Run: headless pygame with SDL's dummy video driver; simulated clock (each Clock.tick advances the game by its frame time, no real sleeping); random seed 0; keys injected as events and as key.get_pressed() state; no mouse input.
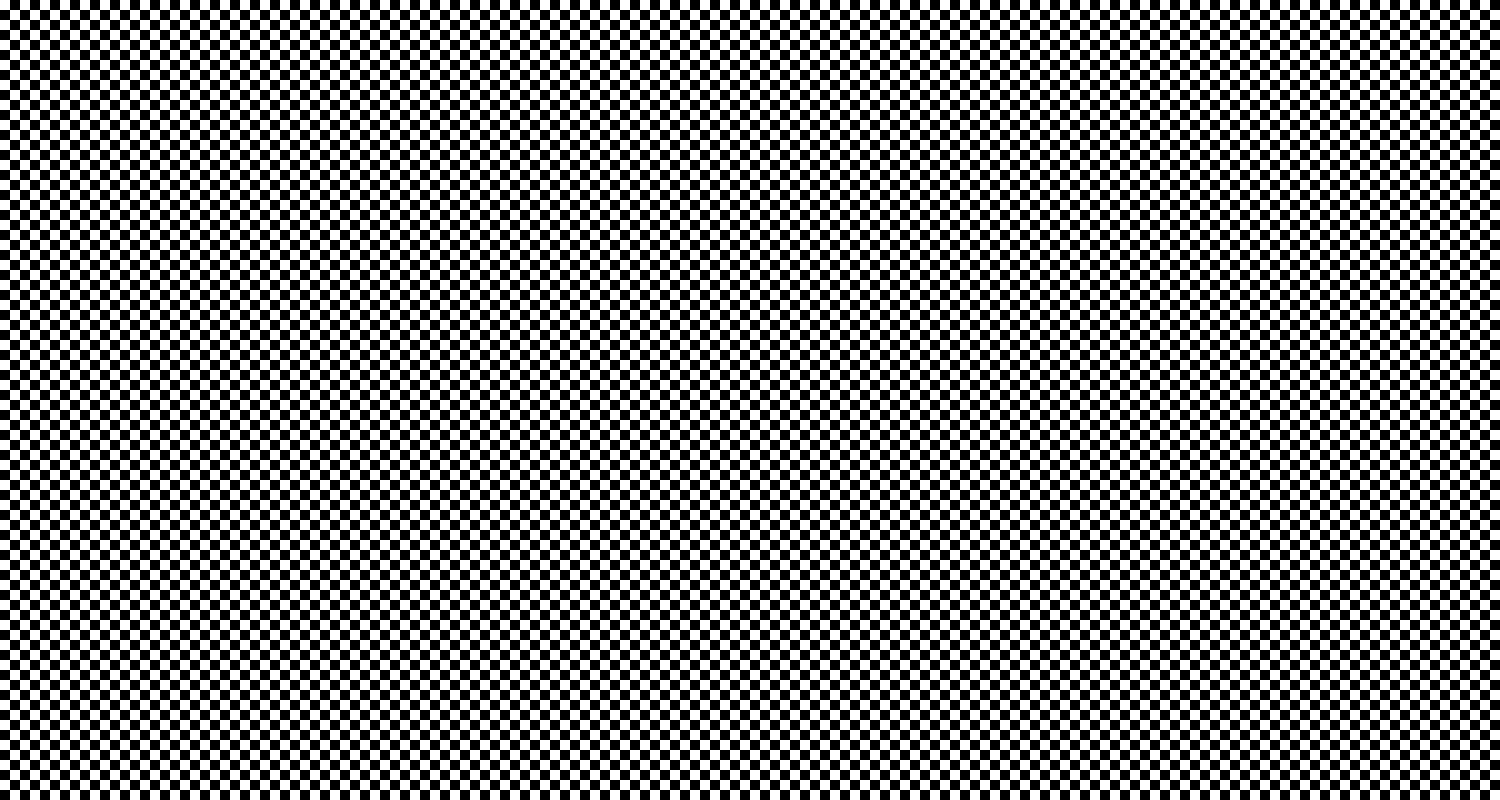
Frame 1 of 4 · flips 1–60 · no input
Frame 2 of 4 · flips 61–180 · tapped SPACE, RETURN · held RIGHT (→), D · screen unchanged from frame 1, image omitted
Frame 3 of 4 · flips 181–300 · held DOWN (↓), S · screen unchanged from frame 2, image omitted
Frame 4 of 4 · flips 301–420 · held LEFT (←), A, UP (↑), W · screen unchanged from frame 3, image omitted

The pygame program that drew these frames:

import pygame
from pygame import Rect
import time

class GridGame:
    def __init__(self, cell_height=10, cell_width=10, render_delay=0.1):
        self.cell_height = cell_height
        self.cell_width = cell_width
        self.screen_size = (1500, 800)
        self.delay = render_delay

        # Colors
        self.black = (0, 0, 0)

        # Player position
        self.pos = [0, 0]

        # Pygame setup
        pygame.init()
        pygame.display.init()
        self.screen = pygame.display.set_mode(self.screen_size)
        pygame.display.set_caption("Maze")
        self.clock = pygame.time.Clock()

    def _draw_grid(self):
        number_of_rows = self.screen_size[1] // self.cell_height
        number_of_columns = self.screen_size[0] // self.cell_width

        for row in range(number_of_rows):
            for col in range(number_of_columns):
                # correct checkerboard: alternate by row+col parity
                if (row + col) % 2 == 0:
                    color = (255, 255, 255)
                else:
                    color = (0, 0, 0)

                rect = Rect(col * self.cell_width,
                            row * self.cell_height,
                            self.cell_width,
                            self.cell_height)
                pygame.draw.rect(self.screen, color, rect)


    def execute(self, command):
        #TODO: needs to be implemented
        pass

    def _loop(self):
        #TODO: needs to be implemented
        pass

game = GridGame()
if __name__ == "__main__":
    running = True
    while running:
        for event in pygame.event.get():
            if event.type == pygame.QUIT:
                running = False

        game._draw_grid()
        pygame.display.flip()
        game._loop()
